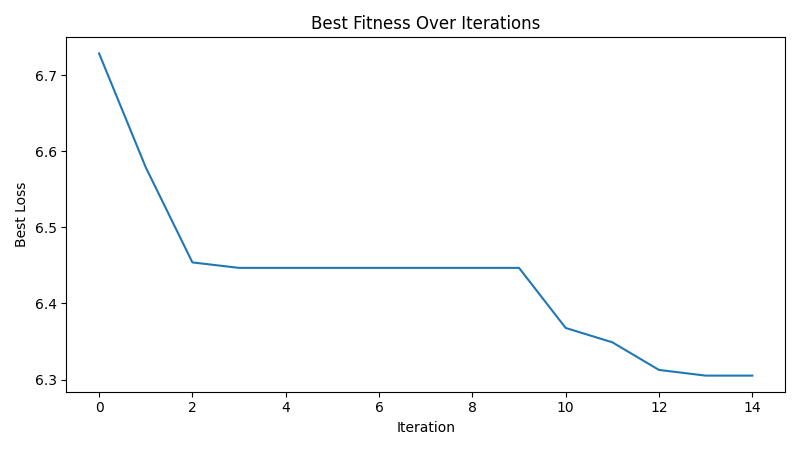

The data file committed next to this chart (first rows):
iteration, best_loss
1, 6.729
2, 6.579
3, 6.454
4, 6.447
5, 6.447
6, 6.447
7, 6.447
8, 6.447
9, 6.447
10, 6.447
11, 6.368
12, 6.349
13, 6.313
14, 6.305
15, 6.305
